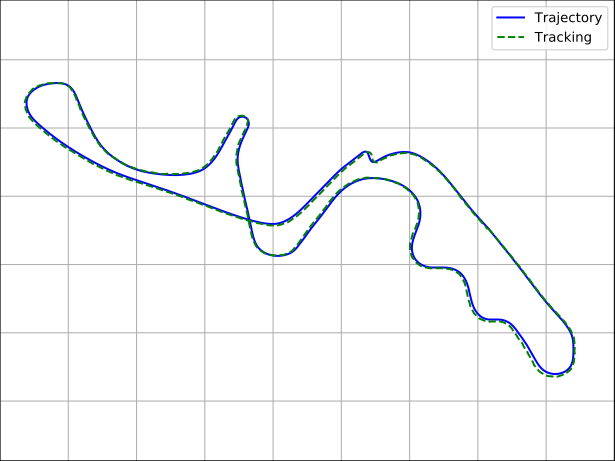

Data behind this chart, as committed beside it:
1.789257275051746987e+01, 6.309862413247290469e+00, -8.876175299999999879e-01
1.789257275051746987e+01, 6.309862413247290469e+00, -8.876175299999999879e-01
1.789257275051746987e+01, 6.309862413247290469e+00, -8.876175299999999879e-01
1.789464836952616977e+01, 6.307312301155472589e+00, -8.917404754018636304e-01
1.789971722047647873e+01, 6.301031983196931918e+00, -8.958634208037272728e-01
1.790662788113390036e+01, 6.292397055963109942e+00, -9.020478389065227365e-01
1.791459697449063171e+01, 6.282312393514317250e+00, -9.082322570093182001e-01
1.792351485400347144e+01, 6.270882462256531120e+00, -9.113244660607159320e-01
1.793294677976937024e+01, 6.258716301336926691e+00, -9.144166751121136638e-01
1.794243224660129599e+01, 6.246402632480382522e+00, -9.144166751121136638e-01
1.795219133266875744e+01, 6.233733761637592963e+00, -9.133859387616477532e-01
1.796223745702521768e+01, 6.220720036799274766e+00, -9.113244660607159320e-01
1.797240195954963227e+01, 6.207608931342225134e+00, -9.082322570093182001e-01
1.798279082949758134e+01, 6.194293650598618584e+00, -9.051400479579204683e-01
1.799303622168267580e+01, 6.181245657003881178e+00, -8.999863662055909153e-01
1.800372034437470248e+01, 6.167782348970908934e+00, -8.948326844532613622e-01
1.802555008847987494e+01, 6.154374282057614387e+00, -8.917404754018636304e-01
1.803668295407199906e+01, 6.126972750349336749e+00, -8.834945845981363455e-01
1.804787211800998037e+01, 6.113340892722006537e+00, -8.793716391962727030e-01
1.805940328684096485e+01, 6.099409886283766014e+00, -8.762794301448749712e-01
1.807116878700417217e+01, 6.085284929074769700e+00, -8.752486937944090606e-01
1.808323615838799370e+01, 6.070827891310767832e+00, -8.731872210934772394e-01
1.809514128866791083e+01, 6.056624842241238760e+00, -8.731872210934772394e-01
1.810685440071750563e+01, 6.042650874608315625e+00, -8.731872210934772394e-01
1.811856751276710042e+01, 6.028676906975391603e+00, -8.731872210934772394e-01
1.813028062481669522e+01, 6.014702939342467580e+00, -8.752486937944090606e-01
1.814177335946795466e+01, 6.000934331948180933e+00, -8.773101664953408818e-01
1.815314215005552967e+01, 5.987256997451940066e+00, -8.783409028458067924e-01
1.816459225441690606e+01, 5.973452918002158718e+00, -8.783409028458067924e-01
1.817594694124193566e+01, 5.959763872547791941e+00, -8.814331118972045243e-01
1.818725924445882924e+01, 5.946039781529612434e+00, -8.804023755467386136e-01
1.819849050738918805e+01, 5.932442588253351801e+00, -8.783409028458067924e-01
1.820974977667787442e+01, 5.918868576794400482e+00, -8.762794301448749712e-01
1.822122831342246840e+01, 5.905088130736842800e+00, -8.742179574439431500e-01
1.823283112477320955e+01, 5.891216737016308436e+00, -8.731872210934772394e-01
1.824444822770764318e+01, 5.877357310101687382e+00, -8.700950120420795075e-01
1.825601176843978735e+01, 5.863648115191762322e+00, -8.680335393411476863e-01
1.826770014385630247e+01, 5.849848742919316891e+00, -8.670028029906817757e-01
1.827930602093363888e+01, 5.836175370379669047e+00, -8.670028029906817757e-01
1.829081518236866444e+01, 5.822615942611184536e+00, -8.659720666402158651e-01
1.830233831388254018e+01, 5.809068384954539255e+00, -8.649413302897499545e-01
1.831377845290221984e+01, 5.795646456955427794e+00, -8.628798575888181333e-01
1.832514905192503463e+01, 5.782361686043794968e+00, -8.597876485374204014e-01
1.833665821105671156e+01, 5.768998894865131177e+00, -8.556647031355567590e-01
1.834802636363989592e+01, 5.755909350559856641e+00, -8.515417577336931165e-01
1.835925145548908688e+01, 5.743091659420903383e+00, -8.474188123318294741e-01
1.837052929842356974e+01, 5.730320357533410736e+00, -8.453573396308976529e-01
1.839313759170854823e+01, 5.704824305929957262e+00, -8.453573396308976529e-01
1.840444173835103570e+01, 5.692076280128230081e+00, -8.453573396308976529e-01
1.841584504417459911e+01, 5.679216429538768374e+00, -8.484495486822953847e-01
1.842701090435349087e+01, 5.666545640828435815e+00, -8.515417577336931165e-01
1.843823599620268183e+01, 5.653727949689482557e+00, -8.556647031355567590e-01
1.844931014483974963e+01, 5.640976928081758324e+00, -8.587569121869544908e-01
1.846024715985135600e+01, 5.628304867306765047e+00, -8.628798575888181333e-01
1.847084028201791028e+01, 5.615928456799346158e+00, -8.721564847430113288e-01
1.848093363018709212e+01, 5.603912078573376476e+00, -8.834945845981363455e-01
1.849098491304663838e+01, 5.591666511552214835e+00, -8.917404754018636304e-01
1.850074714450649083e+01, 5.579571084372803469e+00, -8.999863662055909153e-01
1.851050221305138166e+01, 5.567278498777480600e+00, -9.092629933597841108e-01
1.852041827595303758e+01, 5.554542162137864558e+00, -9.175088841635113956e-01
1.852995646091530801e+01, 5.542080539026909669e+00, -9.185396205139773063e-01
... 4,589 more rows
